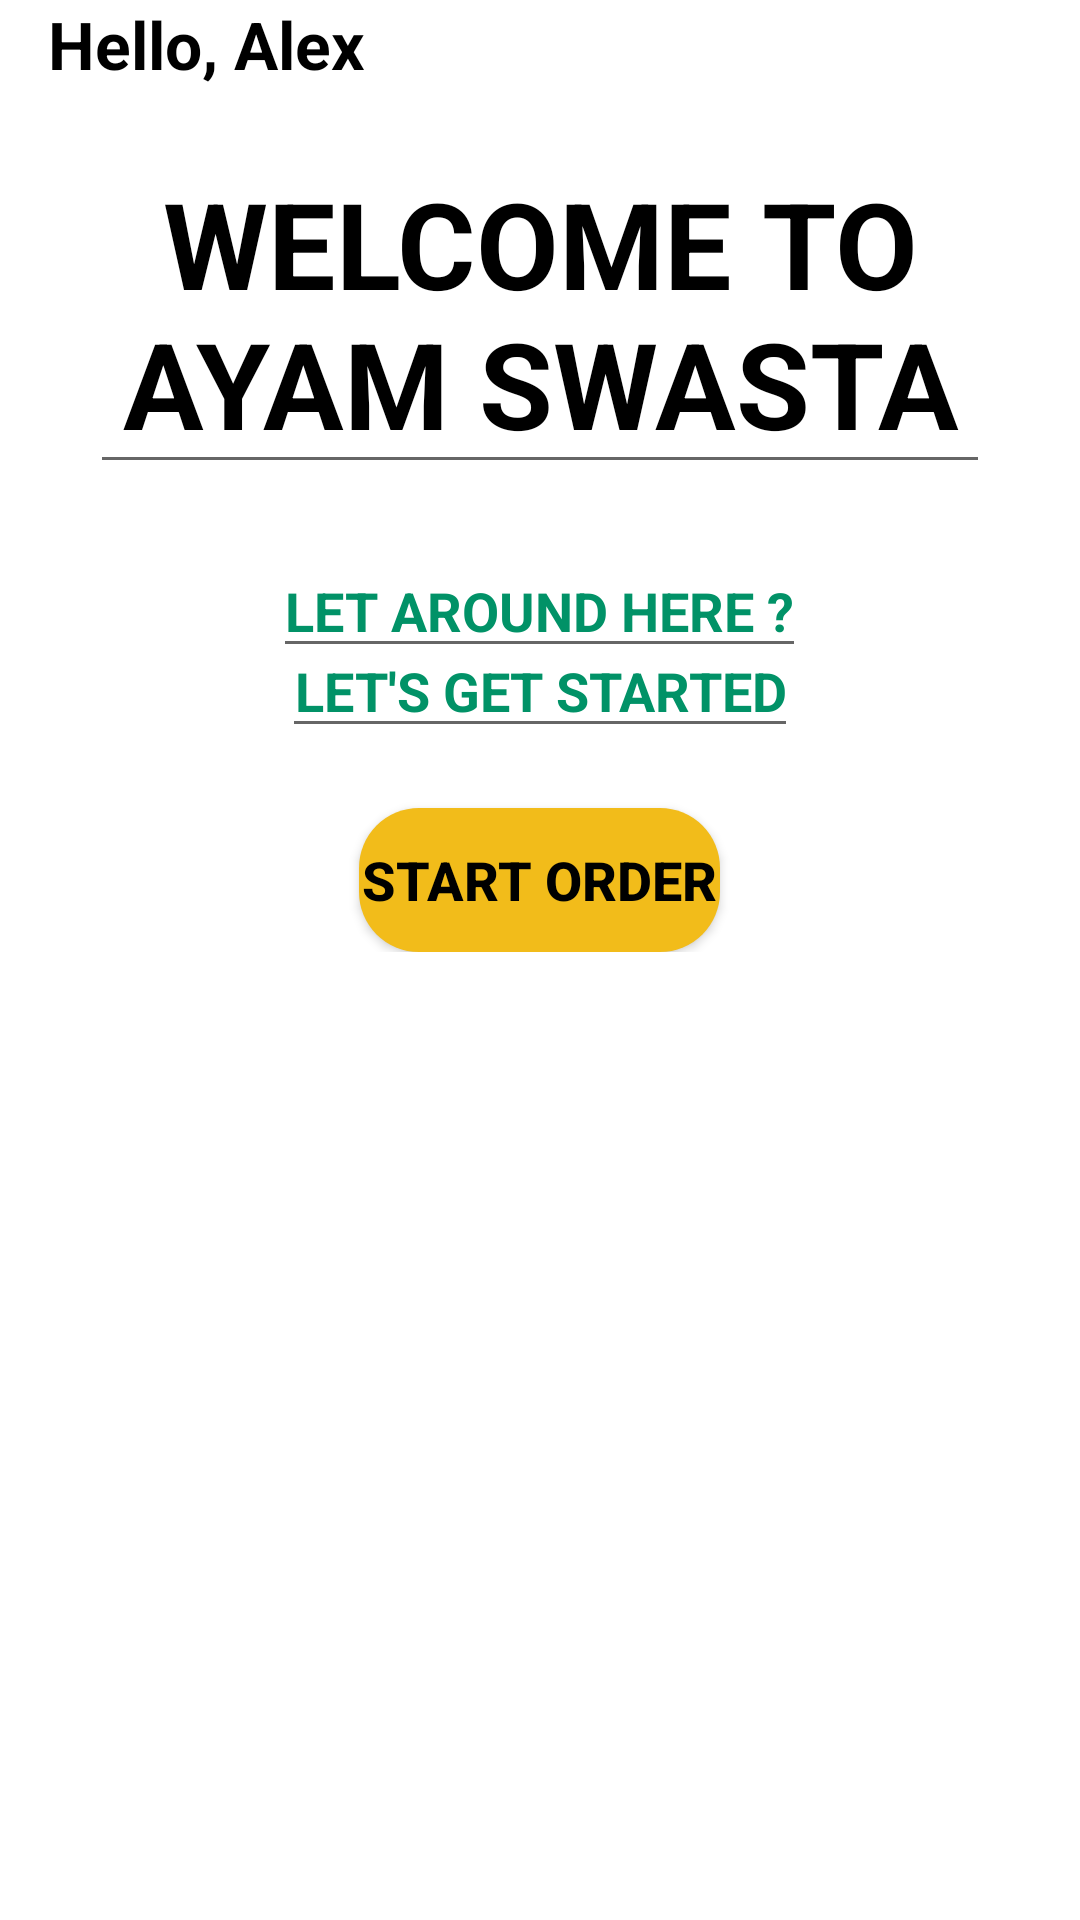

This screen was rendered from an Android layout file. Write that file and the resources it references.
<!-- AndroidManifest.xml: application theme Theme.AyamSwasta -->
<!-- res/layout/home_user.xml -->
<?xml version="1.0" encoding="utf-8"?>
<LinearLayout xmlns:android="http://schemas.android.com/apk/res/android"
    xmlns:app="http://schemas.android.com/apk/res-auto"
    xmlns:tools="http://schemas.android.com/tools"
    android:layout_width="match_parent"
    android:layout_height="match_parent"
    android:id="@+id/container__home"
    android:paddingLeft="16dp"
    android:paddingRight="16dp"
    android:paddingTop="@dimen/activity_vertical_margin"
    android:paddingBottom="16dp"
    android:orientation="vertical">

    <LinearLayout
        android:layout_width="match_parent"
        android:layout_height="wrap_content"
        android:orientation="horizontal">

        <TextView
            android:layout_width="350dp"
            android:layout_height="wrap_content"
            android:layout_gravity="center"
            android:hint="Hello, Alex"
            android:textSize="22dp"
            android:textStyle="bold"
            android:textColorHint="@color/black"/>

        <ImageView
            android:layout_width="match_parent"
            android:layout_height="wrap_content"
            android:src="@drawable/cart"
            android:layout_gravity="center"/>



    </LinearLayout>

    <LinearLayout
        android:layout_width="match_parent"
        android:layout_height="wrap_content"
        android:orientation="vertical"
        android:layout_marginTop="15dp">

        <EditText
            android:layout_width="300dp"
            android:layout_height="wrap_content"
            android:layout_gravity="center"
            android:hint="WELCOME TO AYAM SWASTA"
            android:textAlignment="center"
            android:textSize="40dp"
            android:textStyle="bold"
            android:textColorHint="@color/black"
            android:layout_marginBottom="20dp"/>

        <EditText
            android:layout_width="wrap_content"
            android:layout_height="wrap_content"
            android:layout_gravity="center"
            android:hint="LET AROUND HERE ?"
            android:textAlignment="center"
            android:textStyle="bold"
            android:textColorHint="@color/secondaryColor"/>

        <EditText
            android:layout_width="wrap_content"
            android:layout_height="wrap_content"
            android:layout_gravity="center"
            android:layout_marginTop="-15dp"
            android:hint="LET'S GET STARTED"
            android:textAlignment="center"
            android:textStyle="bold"
            android:textColorHint="@color/secondaryColor"/>

        <Button
            android:id="@+id/button_startOrder"
            android:layout_width="wrap_content"
            android:layout_height="wrap_content"
            android:layout_gravity="center"
            android:background="@drawable/button"
            android:text="START ORDER"
            android:textSize="18dp"
            android:textStyle="bold"
            android:textColor="@color/black"
            android:layout_marginTop="20dp"/>
    </LinearLayout>

    <LinearLayout
        android:layout_width="match_parent"
        android:layout_height="wrap_content"
        android:orientation="horizontal">

        <ImageView
            android:layout_width="wrap_content"
            android:layout_height="wrap_content"
            android:src="@drawable/makanandua"/>
    </LinearLayout>


</LinearLayout>
<!-- resources referenced by this layout -->
<resources>
  <color name="black">#FF000000</color>
  <color name="secondaryColor">#019267</color>
  <!-- drawable button (drawable) -->
  <?xml version="1.0" encoding="utf-8"?>
  <shape xmlns:android="http://schemas.android.com/apk/res/android">
      <stroke
          android:width="0dp"/>
      <corners
          android:radius="20dp" />
      <padding
          android:left="1dp"
          android:right="1dp"
          android:top="1dp"
          android:bottom="1dp"/>
      <solid android:color="@color/primaryColor"/>
  </shape>
  <!-- drawable cart (drawable) -->
  <vector xmlns:android="http://schemas.android.com/apk/res/android"
      android:width="24dp"
      android:height="24dp"
      android:viewportWidth="24"
      android:viewportHeight="24">
    <path
        android:pathData="M2,10.4375V11.0625C2,11.5803 2.3731,12 2.8333,12H3.1111L4.0178,19.1401C4.1351,20.0639 4.8383,20.75 5.6677,20.75H18.3323C19.1617,20.75 19.8649,20.0639 19.9822,19.1401L20.8889,12H21.1667C21.6269,12 22,11.5803 22,11.0625V10.4375C22,9.9197 21.6269,9.5 21.1667,9.5H18.8284L15.1208,3.7648C14.7599,3.2065 14.065,3.083 13.5687,3.4891C13.0724,3.8951 12.9627,4.6769 13.3236,5.2352L16.0807,9.5H7.9193L10.6764,5.2352C11.0373,4.6769 10.9276,3.8951 10.4313,3.489C9.9351,3.083 9.2401,3.2064 8.8792,3.7648L5.1716,9.5H2.8333C2.3731,9.5 2,9.9197 2,10.4375ZM11.1667,17.3125V12.9375C11.1667,12.4197 11.5398,12 12,12C12.4602,12 12.8333,12.4197 12.8333,12.9375V17.3125C12.8333,17.8303 12.4602,18.25 12,18.25C11.5398,18.25 11.1667,17.8303 11.1667,17.3125ZM7.2778,17.3125V12.9375C7.2778,12.4197 7.6509,12 8.1111,12C8.5714,12 8.9444,12.4197 8.9444,12.9375V17.3125C8.9444,17.8303 8.5714,18.25 8.1111,18.25C7.6509,18.25 7.2778,17.8303 7.2778,17.3125ZM15.0556,17.3125V12.9375C15.0556,12.4197 15.4286,12 15.8889,12C16.3491,12 16.7222,12.4197 16.7222,12.9375V17.3125C16.7222,17.8303 16.3491,18.25 15.8889,18.25C15.4286,18.25 15.0556,17.8303 15.0556,17.3125Z"
        android:fillColor="#000000"/>
  </vector>
  <style name="Theme.AyamSwasta" parent="Theme.MaterialComponents.DayNight.NoActionBar">
          
          <item name="colorPrimary">@color/primaryColor</item>
          <item name="colorPrimaryVariant">@color/purple_700</item>
          <item name="colorOnPrimary">@color/white</item>
          
          <item name="colorSecondary">@color/secondaryColor</item>
          <item name="colorSecondaryVariant">@color/teal_700</item>
          <item name="colorOnSecondary">@color/black</item>
          
          <item name="android:statusBarColor" tools:targetApi="l">?attr/colorPrimaryVariant</item>
          
      </style>
  <color name="primaryColor">#F2BC1A</color>
  <color name="purple_700">#FF3700B3</color>
  <color name="white">#FFFFFFFF</color>
  <color name="teal_700">#FF018786</color>
</resources>
